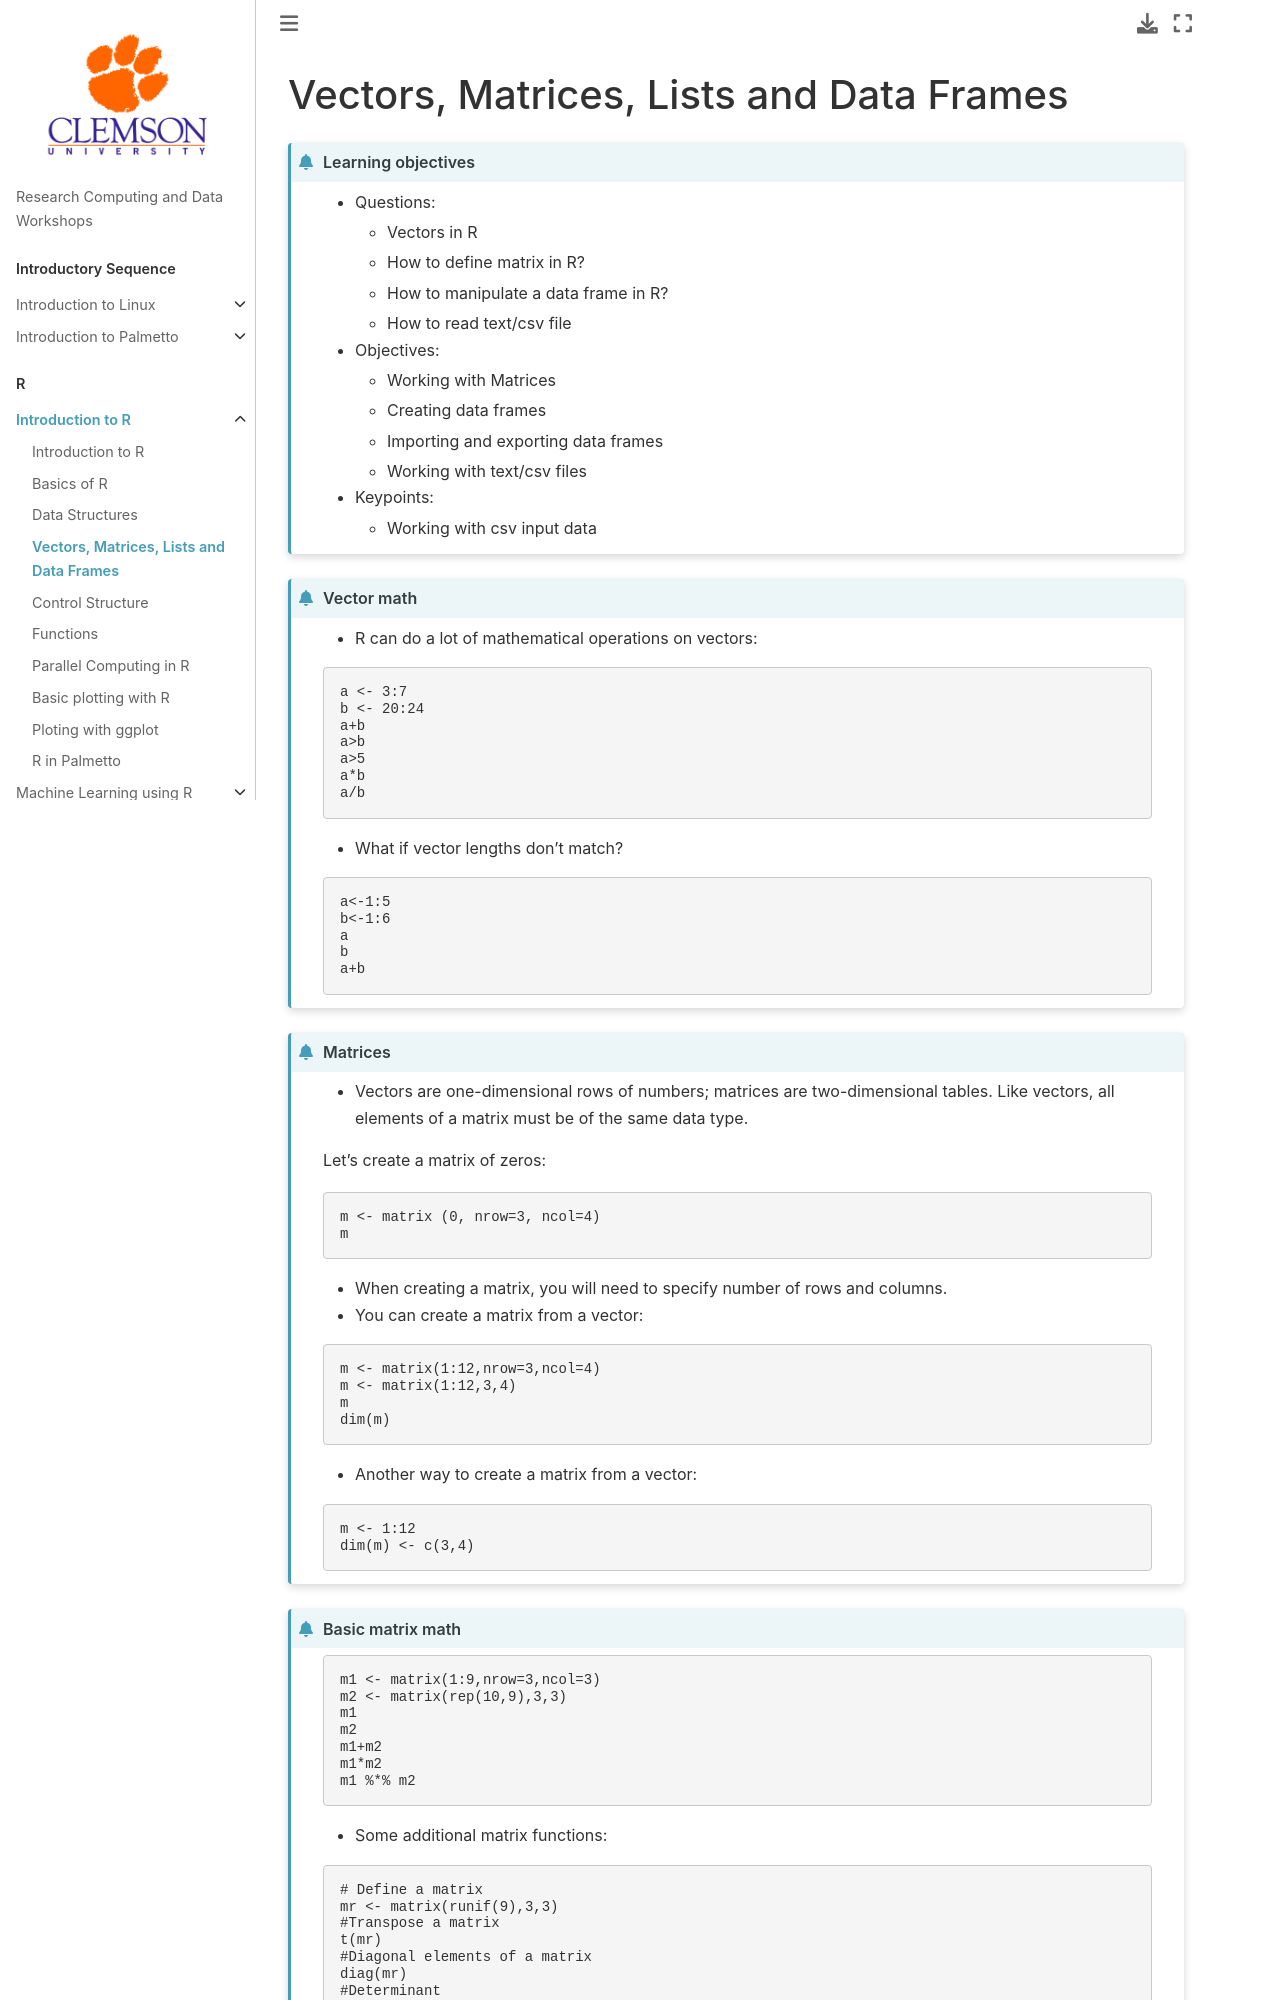

repository: clemsonciti/rcde_workshops · page: r_programming/04-Matrix.html · generator: jekyll

# Vectors, Matrices, Lists and Data Frames

```{admonition} Learning objectives
:class: dropdown

- Questions:
  - Vectors in R
  - How to define matrix in R?
  - How to manipulate a data frame in R?
  - How to read text/csv file
- Objectives:
  - Working with Matrices
  - Creating data frames
  - Importing and exporting data frames
  - Working with text/csv files
- Keypoints:
  - Working with csv input data

```

```{admonition} Vector math
:class: dropdown

- R can do a lot of mathematical operations on vectors:

~~~r
a <- 3:7
b <- 20:24
a+b
a>b
a>5
a*b
a/b
~~~

- What if vector lengths don't match?

~~~r
a<-1:5
b<-1:6
a
b
a+b
~~~

```

```{admonition} Matrices
:class: dropdown

- Vectors are one-dimensional rows of numbers; matrices are 
two-dimensional tables. Like vectors, all elements of a matrix 
must be of the same data type. 

Let's create a matrix of zeros:

~~~r
m <- matrix (0, nrow=3, ncol=4)
m
~~~

- When creating a matrix, you will need to specify number of rows and columns. 
- You can create a matrix from a vector:

~~~r
m <- matrix(1:12,nrow=3,ncol=4)
m <- matrix(1:12,3,4)
m
dim(m)
~~~

- Another way to create a matrix from a vector:

~~~r
m <- 1:12
dim(m) <- c(3,4)
~~~

```


```{admonition} Basic matrix math
:class: dropdown

~~~r
m1 <- matrix(1:9,nrow=3,ncol=3)
m2 <- matrix(rep(10,9),3,3)
m1
m2
m1+m2
m1*m2
m1 %*% m2
~~~

- Some additional matrix functions:

~~~r
# Define a matrix
mr <- matrix(runif(9),3,3)
#Transpose a matrix
t(mr)
#Diagonal elements of a matrix
diag(mr)
#Determinant
det(mr)
#Inverse
solve(mr)
solve(mr) %*% mr
~~~

```


```{admonition} Merging Matrices
:class: dropdown

- Merging matrices by row and column using `rbind` and `cbind`:

~~~r
m 
m2 <- -1:-12
dim(m2) <- c(3,4)
m2
cbind(m,m2)
rbind(m,m2)
~~~

```

<!---
